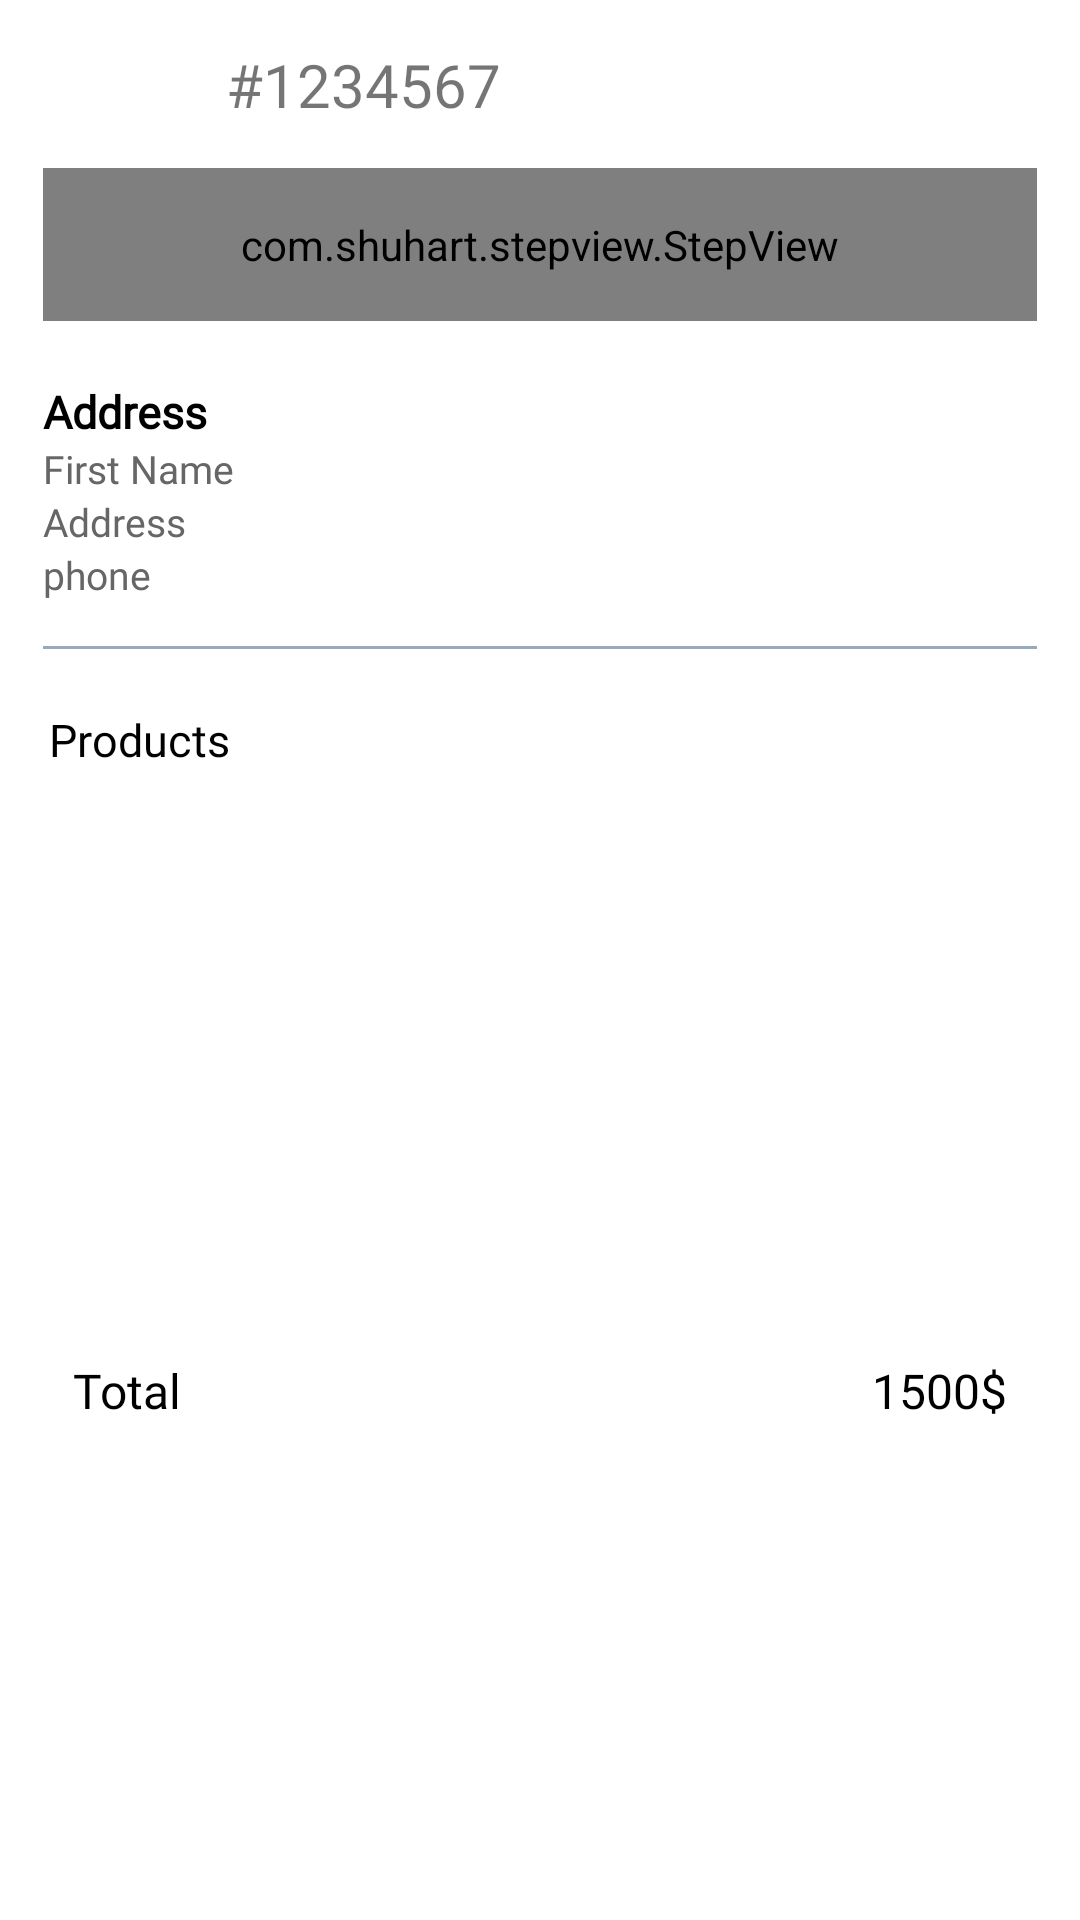

Here is an Android app screen rendered from its layout file. Give the layout XML and the strings, colors and styles it references.
<!-- AndroidManifest.xml: application theme Theme.ECommerce -->
<!-- res/layout/fragment_order_details.xml -->
<?xml version="1.0" encoding="utf-8"?>
<androidx.core.widget.NestedScrollView xmlns:android="http://schemas.android.com/apk/res/android"
    xmlns:app="http://schemas.android.com/apk/res-auto"
    xmlns:tools="http://schemas.android.com/tools"
    android:layout_width="match_parent"
    android:layout_height="match_parent"
    android:fillViewport="true">

    <androidx.constraintlayout.widget.ConstraintLayout
        android:layout_width="match_parent"
        android:layout_height="match_parent">

        <androidx.appcompat.widget.Toolbar
            android:id="@+id/toolbarOrderDetails"
            android:layout_width="0dp"
            android:layout_height="?actionBarSize"
            app:layout_constraintEnd_toEndOf="@id/guideline2"
            app:layout_constraintStart_toStartOf="@id/guideline1"
            app:layout_constraintTop_toTopOf="parent">

            <androidx.constraintlayout.widget.ConstraintLayout
                android:layout_width="match_parent"
                android:layout_height="match_parent">

                <ImageView
                    android:id="@+id/imageCloseOrder"
                    android:layout_width="20dp"
                    android:layout_height="20dp"
                    android:scaleType="centerInside"
                    android:src="@drawable/close"
                    app:layout_constraintBottom_toBottomOf="parent"
                    app:layout_constraintStart_toStartOf="parent"
                    app:layout_constraintTop_toTopOf="parent"
                    />

                <TextView
                    android:id="@+id/tvOrderId"
                    android:layout_width="wrap_content"
                    android:layout_height="wrap_content"
                    android:layout_marginStart="25dp"
                    android:fontFamily="@font/poppins_light"
                    android:text="#1234567"
                    android:textSize="20sp"
                    app:layout_constraintBottom_toBottomOf="parent"
                    app:layout_constraintStart_toEndOf="@id/imageCloseOrder"
                    app:layout_constraintTop_toTopOf="parent" />
            </androidx.constraintlayout.widget.ConstraintLayout>
        </androidx.appcompat.widget.Toolbar>

        <LinearLayout
            android:id="@+id/linearStepView"
            android:layout_width="0dp"
            android:layout_height="wrap_content"
            android:orientation="vertical"
            app:layout_constraintEnd_toEndOf="@id/guideline2"
            app:layout_constraintStart_toStartOf="@id/guideline1"
            app:layout_constraintTop_toBottomOf="@id/toolbarOrderDetails">

            <com.shuhart.stepview.StepView
                android:id="@+id/stepView"
                android:layout_width="match_parent"
                android:layout_height="wrap_content"
                android:padding="16dp"
                app:sv_animationType="Line"
                app:sv_doneCircleColor="@color/g_orange_yellow"
                app:sv_doneCircleRadius="14dp"
                app:sv_doneStepLineColor="@color/g_orange_yellow"
                app:sv_doneStepMarkColor="@color/g_blue_gray200"
                app:sv_doneTextColor="@color/textColor2"
                app:sv_nextStepLineColor="@color/textColor1"
                app:sv_nextTextColor="@color/textColor2"
                app:sv_selectedCircleColor="@color/g_orange_yellow"
                app:sv_selectedCircleRadius="14dp"
                app:sv_selectedStepNumberColor="@color/textColor1"
                app:sv_selectedTextColor="@color/textColor2"
                app:sv_stepLineWidth="3dp"
                app:sv_stepNumberTextSize="12sp"
                app:sv_stepPadding="4dp"
                app:sv_stepViewStyle="@style/StepView" />
        </LinearLayout>

        <ImageView
            android:id="@+id/locationIV"
            android:layout_width="wrap_content"
            android:layout_height="wrap_content"
            android:layout_marginTop="20dp"
            android:src="@drawable/ic_location"
            app:layout_constraintStart_toStartOf="@id/guideline1"
            app:layout_constraintTop_toBottomOf="@id/linearStepView"
           />

        <TextView
            android:id="@+id/tvShippingAddress"
            android:layout_width="wrap_content"
            android:layout_height="wrap_content"
            android:layout_marginTop="20dp"
            style="@style/h3"
            android:text="@string/address"
            android:textSize="15sp"
            android:textStyle="bold"
            app:layout_constraintStart_toEndOf="@id/locationIV"
            app:layout_constraintTop_toBottomOf="@id/linearStepView"
             />

        <LinearLayout
            android:id="@+id/linearAddress"
            android:layout_width="0dp"
            android:layout_height="wrap_content"
            android:orientation="vertical"
            app:layout_constraintEnd_toEndOf="@id/guideline2"
            app:layout_constraintStart_toStartOf="@id/guideline1"
            app:layout_constraintTop_toBottomOf="@id/tvShippingAddress">

            <TextView
                android:id="@+id/tvFullName"
                android:layout_width="wrap_content"
                android:layout_height="wrap_content"
                style="@style/h2"
                android:text="@string/first_name"
                android:textSize="13sp" />

            <TextView
                android:id="@+id/tvAddress"
                android:layout_width="wrap_content"
                android:layout_height="wrap_content"
                style="@style/h2"
                android:text="@string/address"
                android:textSize="13sp" />

            <TextView
                android:id="@+id/tvPhoneNumber"
                android:layout_width="wrap_content"
                android:layout_height="wrap_content"
                android:text="@string/phone"
                style="@style/h2"
                android:textSize="13sp" />
        </LinearLayout>

        <View
            android:id="@+id/line1"
            android:layout_width="0dp"
            android:layout_height="1sp"
            android:layout_marginTop="15dp"
            android:background="@color/g_blue_gray200"
            android:backgroundTint="@color/g_blue_gray200"
            app:layout_constraintEnd_toEndOf="@id/guideline2"
            app:layout_constraintStart_toStartOf="@id/guideline1"
            app:layout_constraintTop_toBottomOf="@id/linearAddress" />

        <ImageView
            android:id="@+id/shoppingIV"
            android:layout_width="wrap_content"
            android:layout_height="wrap_content"
            android:layout_marginTop="20dp"
            android:src="@drawable/baseline_shopping_cart_24"
            app:layout_constraintStart_toStartOf="@id/guideline1"
            app:layout_constraintTop_toBottomOf="@id/line1"
            />

        <TextView
            android:id="@+id/tvProducts"
            android:layout_width="wrap_content"
            android:layout_height="wrap_content"
            android:layout_marginTop="20dp"
            android:drawablePadding="5dp"
            style="@style/h3"
            android:text="@string/products"
            android:textSize="15sp"
            android:layout_marginStart="2dp"
            app:layout_constraintStart_toEndOf="@id/shoppingIV"
            app:layout_constraintTop_toBottomOf="@id/line1" />

        <androidx.recyclerview.widget.RecyclerView
            android:id="@+id/rvProducts"
            android:layout_width="0dp"
            android:layout_height="wrap_content"
            android:layout_marginTop="10dp"
            app:layout_constraintEnd_toEndOf="@id/guideline2"
            app:layout_constraintStart_toStartOf="@id/line1"
            app:layout_constraintTop_toBottomOf="@id/tvProducts"
            tools:listitem="@layout/billing_products_rv_item" />

        <androidx.constraintlayout.widget.ConstraintLayout
            android:id="@+id/linear"
            android:layout_width="0dp"
            android:layout_height="wrap_content"
            android:layout_marginTop="40dp"
            android:layout_marginBottom="20dp"
            android:background="@drawable/total_box_background"
            app:layout_constraintBottom_toBottomOf="parent"
            app:layout_constraintEnd_toEndOf="@id/guideline2"
            app:layout_constraintStart_toStartOf="@id/guideline1"
            app:layout_constraintTop_toBottomOf="@id/rvProducts">

            <TextView
                android:layout_width="0dp"
                android:layout_height="wrap_content"
                android:layout_gravity="start|center_vertical"
                android:layout_marginStart="10dp"
                android:layout_marginTop="15sp"
                android:layout_marginBottom="15sp"
                android:layout_weight="1"
                style="@style/h3"
                android:text="@string/total"
                android:textSize="16sp"
                app:layout_constraintBottom_toBottomOf="parent"
                app:layout_constraintStart_toStartOf="parent"
                app:layout_constraintTop_toTopOf="parent" />

            <TextView
                android:id="@+id/tvTotalPrice"
                android:layout_width="wrap_content"
                android:layout_height="wrap_content"
                android:layout_gravity="end|center_vertical"
                android:layout_marginTop="16sp"
                android:layout_marginEnd="10dp"
                android:layout_marginBottom="16sp"
                style="@style/h3"
                android:textSize="16sp"
                android:text="1500$"
                app:layout_constraintBottom_toBottomOf="parent"
                app:layout_constraintEnd_toEndOf="parent"
                app:layout_constraintTop_toTopOf="parent" />
        </androidx.constraintlayout.widget.ConstraintLayout>

        <androidx.constraintlayout.widget.Guideline
            android:id="@+id/guideline1"
            android:layout_width="wrap_content"
            android:layout_height="wrap_content"
            android:orientation="vertical"
            app:layout_constraintGuide_percent="0.04" />

        <androidx.constraintlayout.widget.Guideline
            android:id="@+id/guideline2"
            android:layout_width="wrap_content"
            android:layout_height="wrap_content"
            android:orientation="vertical"
            app:layout_constraintGuide_percent="0.96" />
    </androidx.constraintlayout.widget.ConstraintLayout>
</androidx.core.widget.NestedScrollView>
<!-- res/layout/billing_products_rv_item.xml (included above) -->
<?xml version="1.0" encoding="utf-8"?>
<androidx.cardview.widget.CardView xmlns:android="http://schemas.android.com/apk/res/android"
    android:layout_width="wrap_content"
    android:layout_height="wrap_content"
    xmlns:app="http://schemas.android.com/apk/res-auto"
    android:backgroundTint="@color/item_background"
    android:layoutDirection="locale"
    app:cardElevation="0dp">

    <androidx.constraintlayout.widget.ConstraintLayout
        android:layout_width="match_parent"
        android:layout_height="match_parent">

        <View
            android:id="@+id/topLine"
            android:layout_width="0dp"
            android:layout_height="1dp"
            android:layout_marginTop="10dp"
            android:background="@color/white"
            app:layout_constraintStart_toStartOf="parent"
            app:layout_constraintBottom_toBottomOf="parent"
            app:layout_constraintEnd_toEndOf="parent"/>

        <ImageView
            android:id="@+id/imageCartProduct"
            android:layout_width="80dp"
            android:layout_height="80dp"
            android:layout_marginBottom="5dp"
            app:layout_constraintTop_toTopOf="parent"
            app:layout_constraintBottom_toTopOf="@+id/topLine"
            app:layout_constraintStart_toStartOf="parent"
            android:scaleType="centerCrop"
            android:src="@color/g_blue"
            android:layout_marginTop="2dp" />

        <TextView
            android:id="@+id/tvProductCartName"
            android:layout_width="140dp"
            android:layout_height="wrap_content"
            android:layout_marginStart="8dp"
            android:layout_marginTop="8dp"
            style="h2"
            android:text="@string/product_name"
            android:textAlignment="viewStart"
            android:textSize="15sp"
            android:textStyle="bold"
            app:layout_constraintStart_toEndOf="@id/imageCartProduct"
            app:layout_constraintTop_toTopOf="@id/imageCartProduct"
            app:layout_constraintEnd_toEndOf="parent"
            android:lines="1" />



        <TextView
            android:id="@+id/tvProductCartPrice"
            android:layout_width="wrap_content"
            android:layout_height="wrap_content"
            style="@style/h2"
            android:text="$50"
            android:textSize="10sp"
            android:textStyle="bold"
            app:layout_constraintStart_toStartOf="@id/tvProductCartName"
            app:layout_constraintTop_toBottomOf="@id/tvProductCartName"/>

        <de.hdodenhof.circleimageview.CircleImageView
            android:id="@+id/imageCartProductColor"
            android:layout_width="15dp"
            android:layout_height="15dp"
            android:layout_marginTop="5dp"
            android:src="@color/g_blue"
            app:layout_constraintStart_toStartOf="@id/tvProductCartPrice"
            app:layout_constraintTop_toBottomOf="@id/tvProductCartPrice"/>

        <de.hdodenhof.circleimageview.CircleImageView
            android:id="@+id/imageCartProductSize"
            android:layout_width="15dp"
            android:layout_height="15dp"
            android:layout_marginStart="5dp"
            android:src="@color/g_blue_gray200"
            app:layout_constraintStart_toEndOf="@id/imageCartProductColor"
            app:layout_constraintTop_toTopOf="@id/imageCartProductColor"/>



        <TextView
            android:id="@+id/tvCartProductSize"
            android:layout_width="wrap_content"
            android:layout_height="wrap_content"
            android:text="L"
            android:textSize="11sp"
            android:textColor="@color/white"
            app:layout_constraintBottom_toBottomOf="@id/imageCartProductSize"
            app:layout_constraintTop_toTopOf="@id/imageCartProductSize"
            app:layout_constraintStart_toStartOf="@id/imageCartProductSize"
            app:layout_constraintEnd_toEndOf="@id/imageCartProductSize"/>

        <TextView
            android:id="@+id/tvBillingProductQuantity"
            android:layout_width="wrap_content"
            android:layout_height="wrap_content"
            app:layout_constraintEnd_toEndOf="parent"
            app:layout_constraintTop_toTopOf="parent"
            app:layout_constraintBottom_toBottomOf="parent"
            android:text="1"
            android:layout_marginEnd="5dp"/>


    </androidx.constraintlayout.widget.ConstraintLayout>













</androidx.cardview.widget.CardView>
<!-- resources referenced by this layout -->
<resources>
  <color name="g_blue">#000DAE</color>
  <color name="g_blue_gray200">#97AABD</color>
  <color name="g_orange_yellow">#F8BA00</color>
  <color name="item_background">#F5F8FA</color>
  <color name="textColor1">#1E1E1E</color>
  <color name="textColor2">#666666</color>
  <color name="white">#FFFFFFFF</color>
  <string name="address">Address</string>
  <string name="first_name">First Name</string>
  <string name="phone">phone</string>
  <string name="product_name">product Name</string>
  <string name="products">Products</string>
  <string name="total">Total</string>
  <style name="h2">
          <item name="android:fontFamily">@font/poppins_light</item>
          <item name="android:textColor">@color/g_gray700</item>
          <item name="android:textSize">@dimen/h2TextSize</item>
      </style>
  <style name="h3">
          <item name="android:fontFamily">@font/poppins_light</item>
          <item name="android:textColor">@color/black</item>
          <item name="android:textSize">@dimen/h3TextSize</item>
      </style>
  <style name="Theme.ECommerce" parent="Base.Theme.ECommerce" />
  <color name="g_gray700">#666666</color>
  <dimen name="h2TextSize">17sp</dimen>
  <color name="black">#FF000000</color>
  <dimen name="h3TextSize">22sp</dimen>
  <style name="Base.Theme.ECommerce" parent="Theme.MaterialComponents.Light.NoActionBar">
          
          <item name="colorPrimary">@color/purple_500</item>
          <item name="colorPrimaryVariant">@color/purple_700</item>
          <item name="colorOnPrimary">@color/white</item>
          
          <item name="colorSecondary">@color/teal_200</item>
          <item name="colorSecondaryVariant">@color/teal_700</item>
          <item name="colorOnSecondary">@color/black</item>
          
          <item name="android:statusBarColor" tools:targetApi="l">?attr/colorPrimaryVariant</item>
      </style>
  <color name="purple_500">#FF6200EE</color>
  <color name="purple_700">#FF3700B3</color>
  <color name="teal_200">#FF03DAC5</color>
  <color name="teal_700">#FF018786</color>
</resources>
